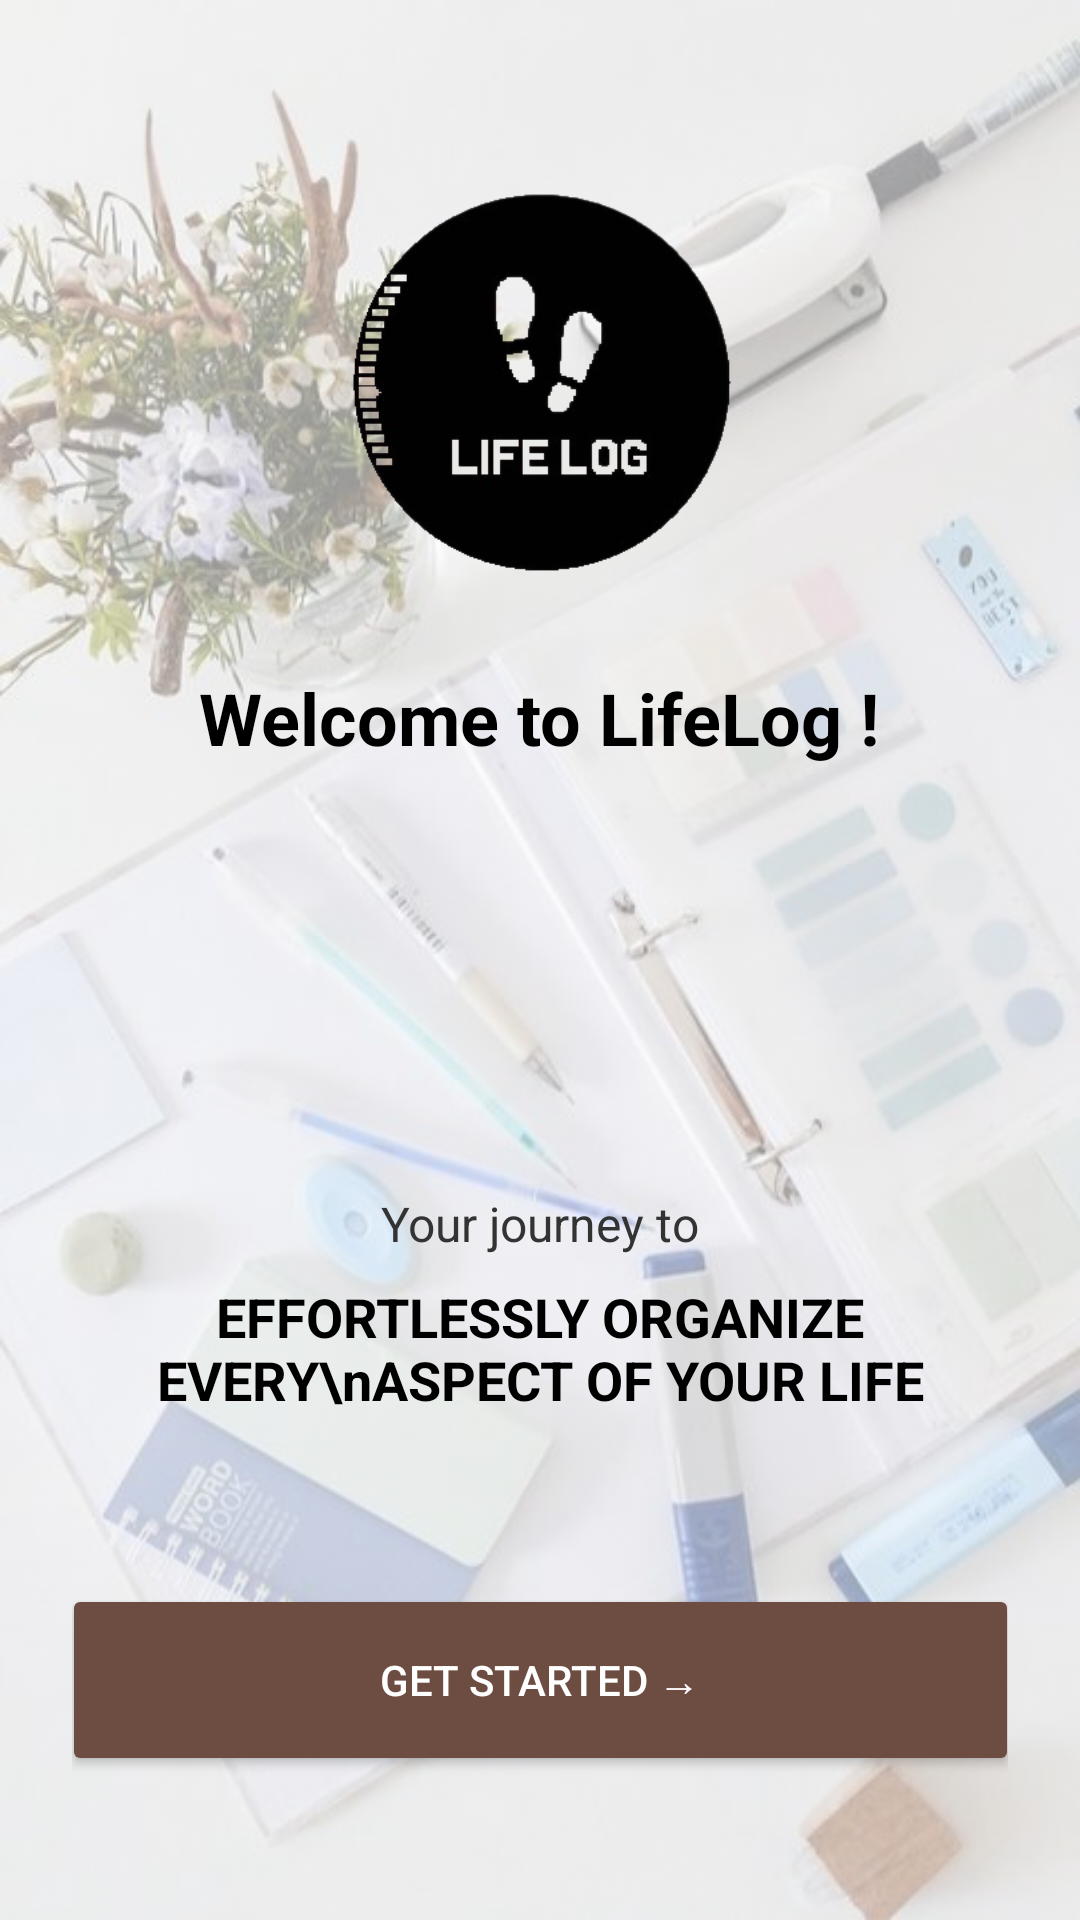

Layout XML and referenced resources for this Android screen:
<!-- AndroidManifest.xml: application theme AppTheme.FullScreen -->
<!-- res/layout/activity_main.xml -->
<?xml version="1.0" encoding="utf-8"?>
<RelativeLayout xmlns:android="http://schemas.android.com/apk/res/android"
    xmlns:app="http://schemas.android.com/apk/res-auto"
    android:layout_width="match_parent"
    android:layout_height="match_parent">

    
    <ImageView
        android:id="@+id/background_image"
        android:layout_width="match_parent"
        android:layout_height="match_parent"
        android:scaleType="centerCrop"
        android:src="@drawable/background1"
        android:contentDescription="Background"
        android:alpha="0.4" />

    
    <ScrollView
        android:layout_width="match_parent"
        android:layout_height="match_parent"
        android:fillViewport="true">

        <RelativeLayout
            android:layout_width="match_parent"
            android:layout_height="match_parent"
            android:padding="24dp">

            <LinearLayout
                android:id="@+id/top_section"
                android:layout_width="match_parent"
                android:layout_height="wrap_content"
                android:orientation="vertical"
                android:gravity="center_horizontal">

                
                <ImageView
                    android:id="@+id/logo"
                    android:layout_width="274dp"
                    android:layout_height="143dp"
                    android:layout_marginTop="32dp"
                    android:contentDescription="LifeLog Logo"
                    android:src="@drawable/logo" />

                
                <TextView
                    android:id="@+id/welcome_text"
                    android:layout_width="wrap_content"
                    android:layout_height="wrap_content"
                    android:text="Welcome to LifeLog !"
                    android:textSize="24sp"
                    android:textStyle="bold"
                    android:textColor="#000000"
                    android:layout_marginTop="24dp" />
            </LinearLayout>

            <LinearLayout
                android:id="@+id/bottom_section"
                android:layout_width="match_parent"
                android:layout_height="wrap_content"
                android:orientation="vertical"
                android:gravity="center_horizontal"
                android:layout_alignParentBottom="true"
                android:layout_marginBottom="24dp">

                
                <TextView
                    android:id="@+id/subtext"
                    android:layout_width="wrap_content"
                    android:layout_height="wrap_content"
                    android:text="Your journey to"
                    android:textSize="16sp"
                    android:textColor="#333333"
                    android:layout_marginTop="16dp" />

                
                <TextView
                    android:id="@+id/tagline"
                    android:layout_width="wrap_content"
                    android:layout_height="wrap_content"
                    android:layout_marginTop="8dp"
                    android:layout_marginBottom="20dp"
                    android:gravity="center"
                    android:text="EFFORTLESSLY ORGANIZE EVERY\nASPECT OF YOUR LIFE"
                    android:textColor="#000000"
                    android:textSize="18sp"
                    android:textStyle="bold" />

                
                <Button
                    android:id="@+id/get_started_button"
                    android:layout_width="319dp"
                    android:layout_height="64dp"
                    android:layout_marginTop="36dp"
                    android:backgroundTint="#6D4C41"
                    android:text="Get Started →"
                    android:textColor="#FFFFFF"
                    app:cornerRadius="15dp" />
            </LinearLayout>

        </RelativeLayout>
    </ScrollView>
</RelativeLayout>
<!-- resources referenced by this layout -->
<resources>
  <!-- drawable background1: jpg bitmap (drawable, 178701 bytes) -->
  <!-- drawable logo: png bitmap (drawable, 24639 bytes) -->
  <style name="AppTheme.FullScreen" parent="Theme.AppCompat.Light.NoActionBar">
          <item name="android:windowFullscreen">true</item>
          <item name="android:windowTranslucentStatus">true</item>
          <item name="android:windowTranslucentNavigation">true</item>
      </style>
</resources>
